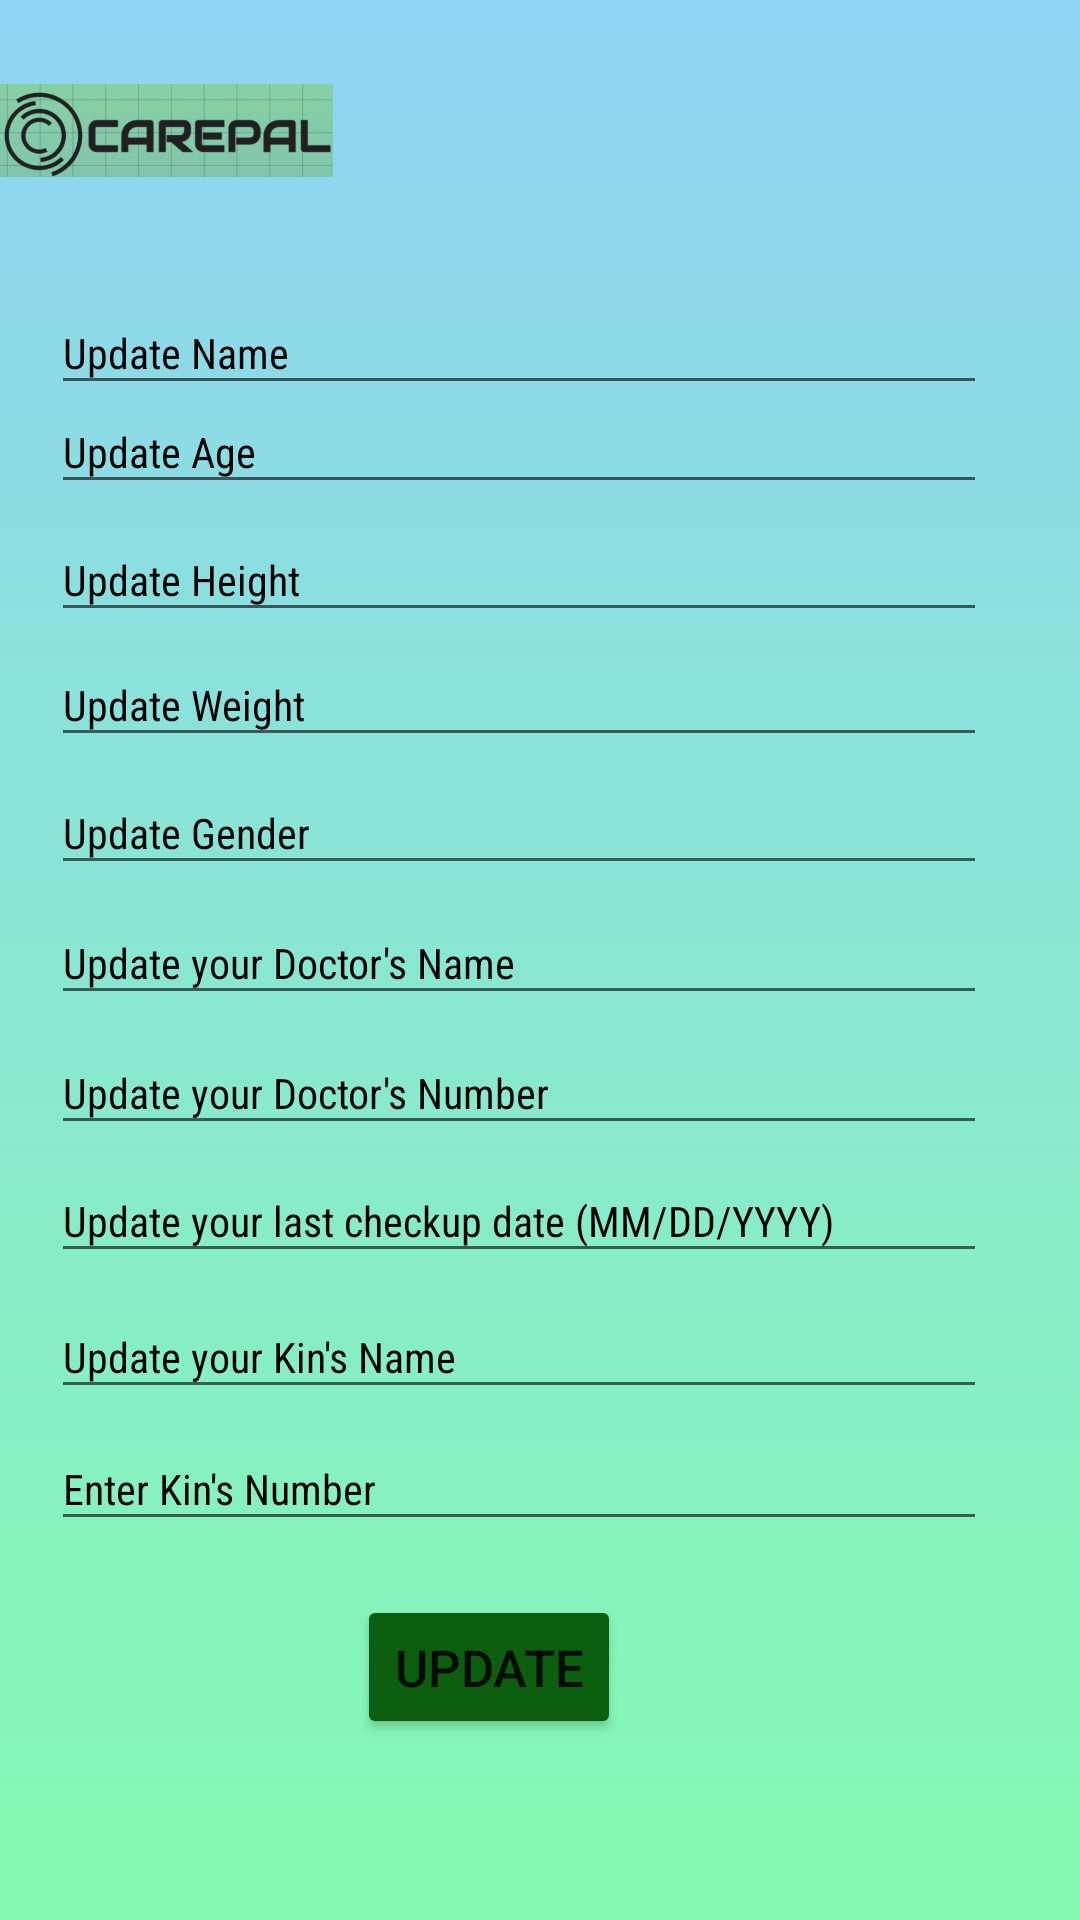

Produce the Android XML layout that renders to this screen, including the resource entries it uses.
<!-- AndroidManifest.xml: application theme Theme.CarePal -->
<!-- res/layout/activity_main6.xml -->
<?xml version="1.0" encoding="utf-8"?>
<androidx.constraintlayout.widget.ConstraintLayout xmlns:android="http://schemas.android.com/apk/res/android"
    xmlns:app="http://schemas.android.com/apk/res-auto"
    xmlns:tools="http://schemas.android.com/tools"
    android:layout_width="match_parent"
    android:layout_height="match_parent"
    android:background="@drawable/colorful_background"
    tools:context=".MainActivity6">

    <ImageView
        android:id="@+id/icon_logo"
        android:layout_width="111dp"
        android:layout_height="77dp"
        android:src="@drawable/logo_final"
        app:layout_constraintBottom_toBottomOf="parent"
        app:layout_constraintEnd_toEndOf="parent"
        app:layout_constraintHorizontal_bias="0.0"
        app:layout_constraintStart_toStartOf="parent"
        app:layout_constraintTop_toTopOf="parent"
        app:layout_constraintVertical_bias="0.009"
        tools:ignore="MissingConstraints" />

    <EditText
        android:id="@+id/doc_num1"
        style="@style/Widget.AppCompat.AutoCompleteTextView"
        android:layout_width="312dp"
        android:layout_height="38dp"
        android:alpha="1"
        android:fontFamily="sans-serif-condensed"
        android:hint="Update your Doctor's Number"
        android:inputType="phone"
        android:textAppearance="@style/TextAppearance.AppCompat.Body1"
        android:textColor="#070707"
        android:textColorHint="@color/black"
        app:layout_constraintBottom_toBottomOf="parent"
        app:layout_constraintEnd_toEndOf="parent"
        app:layout_constraintHorizontal_bias="0.353"
        app:layout_constraintStart_toStartOf="parent"
        app:layout_constraintTop_toTopOf="parent"
        app:layout_constraintVertical_bias="0.571" />

    <EditText
        android:id="@+id/kin_num1"
        style="@style/Widget.AppCompat.AutoCompleteTextView"
        android:layout_width="312dp"
        android:layout_height="38dp"
        android:alpha="1"
        android:fontFamily="sans-serif-condensed"
        android:hint="Enter Kin's Number"
        android:inputType="phone"
        android:textAppearance="@style/TextAppearance.AppCompat.Body1"
        android:textColor="#070707"
        android:textColorHint="@color/black"
        app:layout_constraintBottom_toBottomOf="parent"
        app:layout_constraintEnd_toEndOf="parent"
        app:layout_constraintHorizontal_bias="0.353"
        app:layout_constraintStart_toStartOf="parent"
        app:layout_constraintTop_toTopOf="parent"
        app:layout_constraintVertical_bias="0.79"
        tools:ignore="MissingConstraints" />

    <EditText
        android:id="@+id/kin1"
        style="@style/Widget.AppCompat.AutoCompleteTextView"
        android:layout_width="312dp"
        android:layout_height="38dp"
        android:alpha="1"
        android:fontFamily="sans-serif-condensed"
        android:hint="Update your Kin's Name"
        android:textAppearance="@style/TextAppearance.AppCompat.Body1"
        android:textColor="#070707"
        android:textColorHint="@color/black"
        app:layout_constraintBottom_toBottomOf="parent"
        app:layout_constraintEnd_toEndOf="parent"
        app:layout_constraintHorizontal_bias="0.353"
        app:layout_constraintStart_toStartOf="parent"
        app:layout_constraintTop_toTopOf="parent"
        app:layout_constraintVertical_bias="0.717"
        tools:ignore="MissingConstraints" />

    <EditText

        android:id="@+id/ddate1"
        style="@style/Widget.AppCompat.AutoCompleteTextView"
        android:layout_width="312dp"
        android:layout_height="38dp"
        android:alpha="1"
        android:fontFamily="sans-serif-condensed"
        android:hint="Update your last checkup date (MM/DD/YYYY)"
        android:textAppearance="@style/TextAppearance.AppCompat.Body1"
        android:textColor="#070707"
        android:textColorHint="@color/black"
        app:layout_constraintBottom_toBottomOf="parent"
        app:layout_constraintEnd_toEndOf="parent"
        app:layout_constraintHorizontal_bias="0.353"
        app:layout_constraintStart_toStartOf="parent"
        app:layout_constraintTop_toTopOf="parent"
        app:layout_constraintVertical_bias="0.642"
        tools:ignore="MissingConstraints" />

    <EditText

        android:id="@+id/dname1"
        style="@style/Widget.AppCompat.AutoCompleteTextView"
        android:layout_width="312dp"
        android:layout_height="38dp"
        android:alpha="1"
        android:fontFamily="sans-serif-condensed"
        android:hint="Update your Doctor's Name"
        android:textAppearance="@style/TextAppearance.AppCompat.Body1"
        android:textColor="#070707"
        android:textColorHint="@color/black"
        app:layout_constraintBottom_toBottomOf="parent"
        app:layout_constraintEnd_toEndOf="parent"
        app:layout_constraintHorizontal_bias="0.353"
        app:layout_constraintStart_toStartOf="parent"
        app:layout_constraintTop_toTopOf="parent"
        app:layout_constraintVertical_bias="0.499"
        tools:ignore="MissingConstraints" />

    <EditText

        android:id="@+id/gender1"
        style="@style/Widget.AppCompat.AutoCompleteTextView"
        android:layout_width="312dp"
        android:layout_height="38dp"
        android:alpha="1"
        android:fontFamily="sans-serif-condensed"
        android:hint="Update Gender"
        android:textAppearance="@style/TextAppearance.AppCompat.Body1"
        android:textColor="#070707"
        android:textColorHint="@color/black"
        app:layout_constraintBottom_toBottomOf="parent"
        app:layout_constraintEnd_toEndOf="parent"
        app:layout_constraintHorizontal_bias="0.353"
        app:layout_constraintStart_toStartOf="parent"
        app:layout_constraintTop_toTopOf="parent"
        app:layout_constraintVertical_bias="0.427"
        tools:ignore="MissingConstraints" />

    <EditText

        android:id="@+id/weight1"
        style="@style/Widget.AppCompat.AutoCompleteTextView"
        android:layout_width="312dp"
        android:layout_height="38dp"
        android:alpha="1"
        android:fontFamily="sans-serif-condensed"
        android:hint="Update Weight"
        android:textAppearance="@style/TextAppearance.AppCompat.Body1"
        android:textColor="#070707"
        android:textColorHint="@color/black"
        app:layout_constraintBottom_toBottomOf="parent"
        app:layout_constraintEnd_toEndOf="parent"
        app:layout_constraintHorizontal_bias="0.353"
        app:layout_constraintStart_toStartOf="parent"
        app:layout_constraintTop_toTopOf="parent"
        app:layout_constraintVertical_bias="0.356"
        tools:ignore="MissingConstraints" />

    <EditText

        android:id="@+id/height1"
        style="@style/Widget.AppCompat.AutoCompleteTextView"
        android:layout_width="312dp"
        android:layout_height="38dp"
        android:alpha="1"
        android:fontFamily="sans-serif-condensed"
        android:hint="Update Height"
        android:textAppearance="@style/TextAppearance.AppCompat.Body1"
        android:textColor="#070707"
        android:textColorHint="@color/black"
        app:layout_constraintBottom_toBottomOf="parent"
        app:layout_constraintEnd_toEndOf="parent"
        app:layout_constraintHorizontal_bias="0.353"
        app:layout_constraintStart_toStartOf="parent"
        app:layout_constraintTop_toTopOf="parent"
        app:layout_constraintVertical_bias="0.287"
        tools:ignore="MissingConstraints" />

    <EditText

        android:id="@+id/age1"
        style="@style/Widget.AppCompat.AutoCompleteTextView"
        android:layout_width="312dp"
        android:layout_height="38dp"
        android:alpha="1"
        android:fontFamily="sans-serif-condensed"
        android:hint="Update Age"
        android:textAppearance="@style/TextAppearance.AppCompat.Body1"
        android:textColor="#070707"
        android:textColorHint="@color/black"
        app:layout_constraintBottom_toBottomOf="parent"
        app:layout_constraintEnd_toEndOf="parent"
        app:layout_constraintHorizontal_bias="0.353"
        app:layout_constraintStart_toStartOf="parent"
        app:layout_constraintTop_toTopOf="parent"
        app:layout_constraintVertical_bias="0.216"
        tools:ignore="MissingConstraints" />

    <EditText

        android:id="@+id/name1"
        style="@style/Widget.AppCompat.AutoCompleteTextView"
        android:layout_width="312dp"
        android:layout_height="38dp"
        android:alpha="1"
        android:fontFamily="sans-serif-condensed"
        android:hint="Update Name"
        android:textAppearance="@style/TextAppearance.AppCompat.Body1"
        android:textColor="#070707"
        android:textColorHint="@color/black"
        app:layout_constraintBottom_toBottomOf="parent"
        app:layout_constraintEnd_toEndOf="parent"
        app:layout_constraintHorizontal_bias="0.353"
        app:layout_constraintStart_toStartOf="parent"
        app:layout_constraintTop_toTopOf="parent"
        app:layout_constraintVertical_bias="0.161"
        tools:ignore="MissingConstraints" />

    <Button
        android:id="@+id/updateinfo1"
        android:layout_width="wrap_content"
        android:layout_height="wrap_content"
        android:autoSizeTextType="uniform"
        android:backgroundTint="#0A5E0D"
        android:text="Update"
        app:layout_constraintBottom_toBottomOf="parent"
        app:layout_constraintEnd_toEndOf="parent"
        app:layout_constraintHorizontal_bias="0.437"
        app:layout_constraintStart_toStartOf="parent"
        app:layout_constraintTop_toTopOf="parent"
        app:layout_constraintVertical_bias="0.898"
        tools:ignore="MissingConstraints" />
</androidx.constraintlayout.widget.ConstraintLayout>
<!-- resources referenced by this layout -->
<resources>
  <!-- drawable colorful_background (drawable) -->
  <?xml version="1.0" encoding="utf-8"?>
  <selector xmlns:android="http://schemas.android.com/apk/res/android">
  
      <item>
          <shape>
              <gradient
                  android:angle="90"
                  android:startColor="#84fab0"
                  android:endColor="#8fd3f4"
                  android:type="linear"/>
          </shape>
      </item>
  </selector>
  <!-- drawable logo_final: png bitmap (drawable, 94327 bytes) -->
  <style name="Theme.CarePal" parent="Theme.MaterialComponents.DayNight.DarkActionBar">
          
          <item name="colorPrimary">@color/purple_500</item>
          <item name="colorPrimaryVariant">@color/purple_700</item>
          <item name="colorOnPrimary">@color/white</item>
          
          <item name="colorSecondary">@color/teal_200</item>
          <item name="colorSecondaryVariant">@color/teal_700</item>
          <item name="colorOnSecondary">@color/black</item>
          
          <item name="android:statusBarColor" tools:targetApi="l">?attr/colorPrimaryVariant</item>
          
      </style>
  <!-- not gathered from this repository: default colours our renderer supplied (Android Studio template values) -->
  <color name="purple_500">#FF6200EE</color>
  <color name="purple_700">#FF3700B3</color>
  <color name="teal_200">#FF03DAC5</color>
  <color name="teal_700">#FF018786</color>
  <color name="black">#FF000000</color>
  <color name="white">#FFFFFFFF</color>
</resources>
